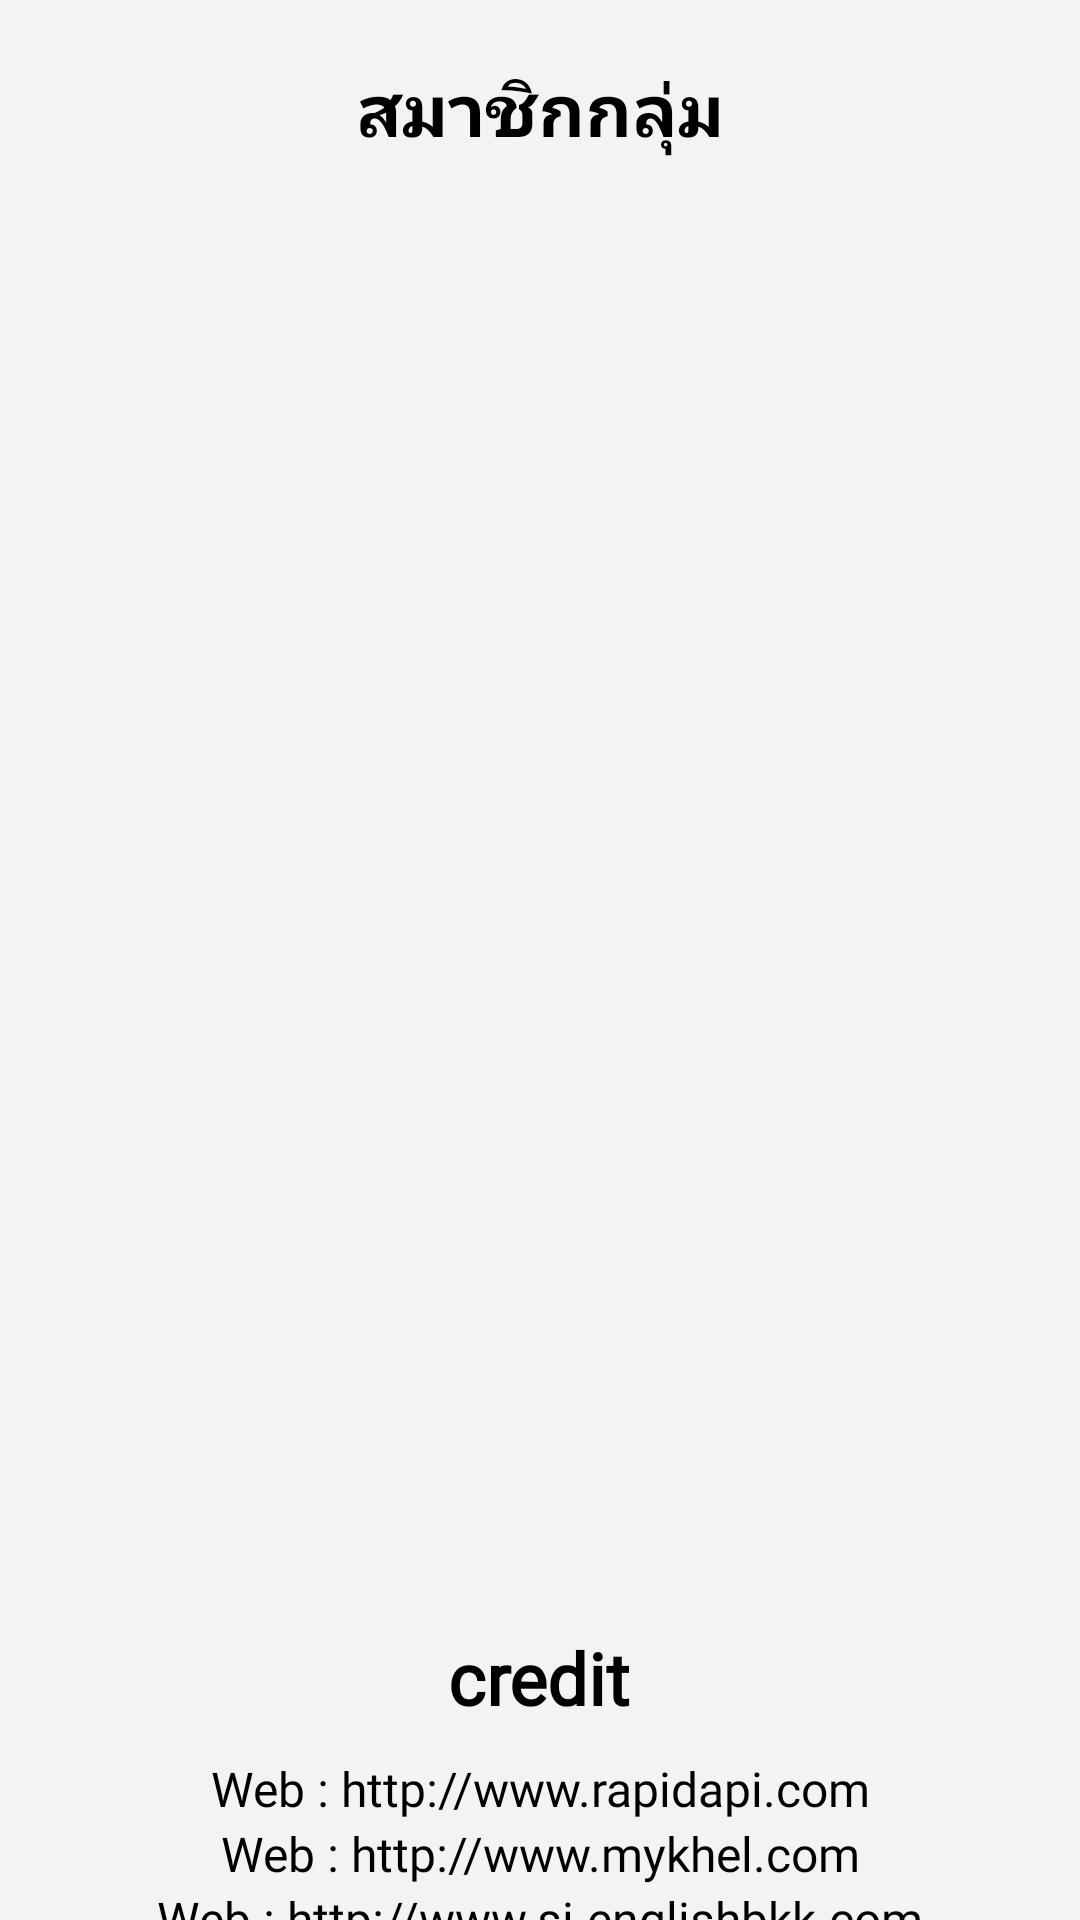

Produce the Android XML layout that renders to this screen, including the resource entries it uses.
<!-- AndroidManifest.xml: application theme Theme.Fifakub -->
<!-- res/layout/activity_credit.xml -->
<?xml version="1.0" encoding="utf-8"?>
<androidx.constraintlayout.widget.ConstraintLayout xmlns:android="http://schemas.android.com/apk/res/android"
    xmlns:app="http://schemas.android.com/apk/res-auto"
    xmlns:tools="http://schemas.android.com/tools"
    android:layout_width="match_parent"
    android:layout_height="match_parent"
    android:background="@color/maingray"
    tools:context=".CreditActivity">

    <LinearLayout
        android:layout_width="match_parent"
        android:layout_height="match_parent"
        android:orientation="vertical">

        <TextView
            android:id="@+id/textView13"
            android:layout_width="wrap_content"
            android:layout_height="wrap_content"
            android:layout_gravity="center"
            android:layout_marginTop="20dp"
            android:fontFamily="@font/kanit_bold"
            android:text="สมาชิกกลุ่ม"
            android:textColor="@color/black"
            android:textSize="24sp"
            android:textStyle="bold" />


        <androidx.viewpager2.widget.ViewPager2
            android:id="@+id/pagerpp"
            android:layout_width="400dp"
            android:layout_height="450dp"
            android:layout_gravity="center"
            android:layout_marginTop="30dp" />

        <TextView
            android:id="@+id/textView14"
            android:layout_width="wrap_content"
            android:layout_height="wrap_content"
            android:layout_gravity="center"
            android:layout_marginTop="10dp"
            android:fontFamily="@font/kanit_bold"
            android:text="credit"
            android:textColor="@color/black"
            android:textSize="24sp"
            android:textStyle="bold" />

        <TextView
            android:id="@+id/textView15"
            android:layout_width="match_parent"
            android:layout_height="wrap_content"
            android:layout_marginTop="10dp"
            android:fontFamily="@font/kanit"
            android:gravity="center"
            android:text="Web : http://www.rapidapi.com"
            android:textColor="@color/black"
            android:textSize="16sp" />

        <TextView
            android:id="@+id/textView16"
            android:layout_width="match_parent"
            android:layout_height="wrap_content"
            android:fontFamily="@font/kanit"
            android:gravity="center"
            android:text="Web : http://www.mykhel.com"
            android:textColor="@color/black"
            android:textSize="16sp" />

        <TextView
            android:id="@+id/textView7"
            android:layout_width="match_parent"
            android:layout_height="wrap_content"
            android:fontFamily="@font/kanit"
            android:gravity="center"
            android:text="Web : http://www.si-englishbkk.com"
            android:textColor="@color/black"
            android:textSize="16sp" />

        <Button
            android:id="@+id/button"
            android:layout_width="match_parent"
            android:layout_height="wrap_content"
            android:layout_marginLeft="50dp"
            android:layout_marginTop="10dp"
            android:layout_marginRight="50dp"
            android:backgroundTint="@color/mainred"
            android:fontFamily="@font/kanit_bold"
            android:onClick="btnBack"
            android:text="กลับสู่เมนู"
            android:textSize="20sp"
            app:cornerRadius="10dp" />

    </LinearLayout>

</androidx.constraintlayout.widget.ConstraintLayout>
<!-- resources referenced by this layout -->
<resources>
  <color name="black">#FF000000</color>
  <color name="maingray">#F3F3F3</color>
  <color name="mainred">#a61b38</color>
  <style name="Theme.Fifakub" parent="Theme.MaterialComponents.DayNight.DarkActionBar">
          
          <item name="colorPrimary">@color/purple_500</item>
          <item name="colorPrimaryVariant">@color/purple_700</item>
          <item name="colorOnPrimary">@color/white</item>
          
          <item name="colorSecondary">@color/teal_200</item>
          <item name="colorSecondaryVariant">@color/teal_700</item>
          <item name="colorOnSecondary">@color/black</item>
          
          <item name="android:statusBarColor" tools:targetApi="l">?attr/colorPrimaryVariant</item>
          
      </style>
  <color name="purple_500">#a61b38</color>
  <color name="purple_700">#6A0016</color>
  <color name="white">#FFFFFF</color>
  <color name="teal_200">#FF03DAC5</color>
  <color name="teal_700">#FF018786</color>
</resources>
